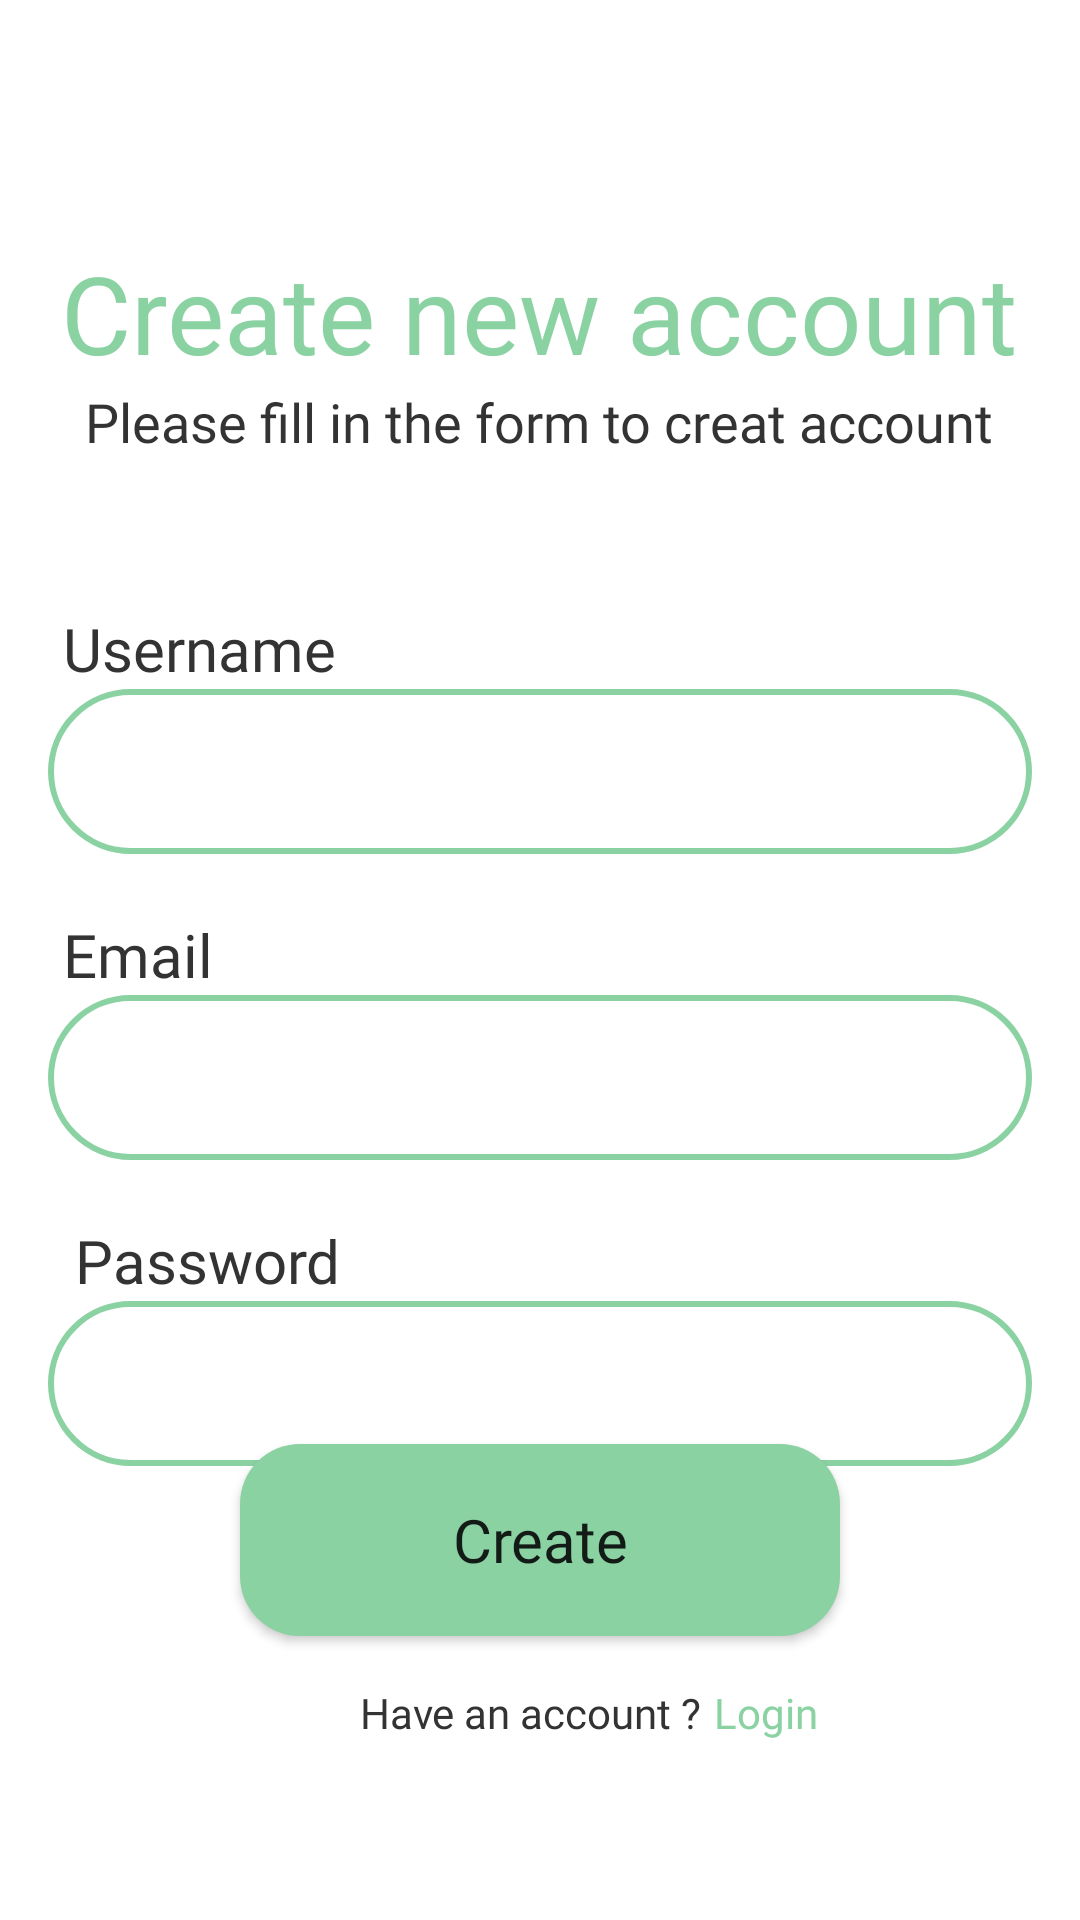

Write the Android layout XML for this screen, with the resource values it uses.
<!-- AndroidManifest.xml: application theme Theme.Recipedia -->
<!-- res/layout/activity_create.xml -->
<?xml version="1.0" encoding="utf-8"?>
<androidx.constraintlayout.widget.ConstraintLayout xmlns:android="http://schemas.android.com/apk/res/android"
    xmlns:app="http://schemas.android.com/apk/res-auto"
    xmlns:tools="http://schemas.android.com/tools"
    android:layout_width="match_parent"
    android:layout_height="match_parent"
    tools:context=".authentication.CreateActivity">

    <TextView
        android:id="@+id/tv_create_acc"
        android:layout_width="wrap_content"
        android:layout_height="wrap_content"
        android:layout_marginTop="@dimen/_80dp"
        android:fontFamily="@font/poppins_semibold"
        android:text="@string/create_new_account"
        android:textColor="@color/green_primary"
        android:textSize="@dimen/_36sp"
        app:layout_constraintEnd_toEndOf="parent"
        app:layout_constraintHorizontal_bias="0.495"
        app:layout_constraintStart_toStartOf="parent"
        app:layout_constraintTop_toTopOf="parent" />

    <TextView
        android:id="@+id/tv_create_fill_in"
        android:layout_width="wrap_content"
        android:layout_height="wrap_content"
        android:fontFamily="@font/poppins_semibold"
        android:text="@string/please_fill_in_the_form_to_creat_account"
        android:textColor="@color/balck_grey"
        android:textSize="@dimen/_18sp"
        app:layout_constraintEnd_toEndOf="@+id/tv_create_acc"
        app:layout_constraintStart_toStartOf="@+id/tv_create_acc"
        app:layout_constraintTop_toBottomOf="@+id/tv_create_acc" />

    <TextView
        android:id="@+id/tv_create_username"
        android:layout_width="wrap_content"
        android:layout_height="wrap_content"
        android:layout_marginStart="@dimen/_5dp"
        android:layout_marginTop="@dimen/_50dp"
        android:layout_marginEnd="@dimen/_322dp"
        android:fontFamily="@font/poppins_semibold"
        android:text="@string/username"
        android:textColor="@color/balck_grey"
        android:textSize="@dimen/_20sp"
        app:layout_constraintEnd_toEndOf="@+id/et_create_username"
        app:layout_constraintHorizontal_bias="0.0"
        app:layout_constraintStart_toStartOf="@+id/et_create_username"
        app:layout_constraintTop_toBottomOf="@+id/tv_create_fill_in" />

    <EditText
        android:id="@+id/et_create_username"
        android:layout_width="match_parent"
        android:layout_height="@dimen/_55dp"
        android:layout_marginStart="@dimen/_16dp"
        android:layout_marginEnd="@dimen/_16dp"
        android:background="@drawable/background_editext"
        android:ems="10"
        android:fontFamily="@font/poppins_semibold"
        android:inputType="textPersonName"
        android:paddingStart="@dimen/_15dp"
        android:textColor="@color/balck_grey"
        app:layout_constraintEnd_toEndOf="parent"
        app:layout_constraintHorizontal_bias="0.502"
        app:layout_constraintStart_toStartOf="parent"
        app:layout_constraintTop_toBottomOf="@+id/tv_create_username" />

    <TextView
        android:id="@+id/tv_create_email"
        android:layout_width="wrap_content"
        android:layout_height="wrap_content"
        android:layout_marginTop="@dimen/_20dp"
        android:fontFamily="@font/poppins_semibold"
        android:text="@string/email"
        android:textColor="@color/balck_grey"
        android:textSize="@dimen/_20sp"
        app:layout_constraintStart_toStartOf="@+id/tv_create_username"
        app:layout_constraintTop_toBottomOf="@+id/et_create_username" />

    <EditText
        android:id="@+id/et_create_email"
        android:layout_width="match_parent"
        android:layout_height="@dimen/_55dp"
        android:layout_marginStart="@dimen/_16dp"
        android:layout_marginEnd="@dimen/_16dp"
        android:background="@drawable/background_editext"
        android:ems="10"
        android:fontFamily="@font/poppins_semibold"
        android:inputType="textEmailAddress"
        android:paddingStart="@dimen/_15dp"
        android:textColor="@color/balck_grey"
        app:layout_constraintEnd_toEndOf="@+id/et_create_username"
        app:layout_constraintHorizontal_bias="1.0"
        app:layout_constraintStart_toStartOf="@+id/et_create_username"
        app:layout_constraintTop_toBottomOf="@+id/tv_create_email" />

    <TextView
        android:id="@+id/tv_create_password"
        android:layout_width="wrap_content"
        android:layout_height="wrap_content"
        android:layout_marginStart="@dimen/_4dp"
        android:layout_marginTop="@dimen/_20dp"
        android:fontFamily="@font/poppins_semibold"
        android:text="@string/password"
        android:textColor="@color/balck_grey"
        android:textSize="@dimen/_20sp"
        app:layout_constraintStart_toStartOf="@+id/tv_create_email"
        app:layout_constraintTop_toBottomOf="@+id/et_create_email" />

    <EditText
        android:id="@+id/et_create_password"
        android:layout_width="match_parent"
        android:layout_height="@dimen/_55dp"
        android:layout_marginStart="@dimen/_16dp"
        android:layout_marginEnd="@dimen/_16dp"
        android:background="@drawable/background_editext"
        android:ems="10"
        android:fontFamily="@font/poppins_semibold"
        android:inputType="textPassword"
        android:paddingStart="@dimen/_15dp"
        android:textColor="@color/balck_grey"
        app:layout_constraintEnd_toEndOf="@+id/et_create_email"
        app:layout_constraintStart_toStartOf="@+id/et_create_email"
        app:layout_constraintTop_toBottomOf="@+id/tv_create_password" />


    <Button
        android:id="@+id/btn_create"
        android:layout_width="@dimen/_200dp"
        android:layout_height="@dimen/_64dp"
        android:layout_marginBottom="@dimen/_100dp"
        android:background="@drawable/background_button"
        android:fontFamily="@font/poppins_semibold"
        android:text="Create"
        android:textAllCaps="false"
        android:textSize="@dimen/_20sp"
        app:layout_constraintBottom_toBottomOf="parent"
        app:layout_constraintEnd_toEndOf="parent"
        app:layout_constraintStart_toStartOf="parent"
        app:layout_constraintTop_toBottomOf="@+id/et_create_password"
        app:layout_constraintVertical_bias="0.592" />

    <TextView
        android:id="@+id/tv_create_donthaveacc"
        android:layout_width="wrap_content"
        android:layout_height="wrap_content"
        android:layout_marginStart="@dimen/_120dp"
        android:layout_marginTop="@dimen/_16dp"
        android:fontFamily="@font/poppins_semibold"
        android:text="@string/have_an_account"
        android:textColor="@color/balck_grey"
        android:textSize="@dimen/_14sp"
        app:layout_constraintStart_toStartOf="parent"
        app:layout_constraintTop_toBottomOf="@+id/btn_create" />

    <TextView
        android:id="@+id/tv_create_login"
        android:layout_width="wrap_content"
        android:layout_height="wrap_content"
        android:layout_marginStart="@dimen/_4dp"
        android:layout_marginTop="@dimen/_16dp"
        android:fontFamily="@font/poppins_semibold"
        android:text="@string/login"
        android:textColor="@color/green_primary"
        android:textSize="@dimen/_14sp"
        app:layout_constraintEnd_toEndOf="parent"
        app:layout_constraintHorizontal_bias="0.0"
        app:layout_constraintStart_toEndOf="@+id/tv_create_donthaveacc"
        app:layout_constraintTop_toBottomOf="@+id/btn_create" />

</androidx.constraintlayout.widget.ConstraintLayout>
<!-- resources referenced by this layout -->
<resources>
  <color name="balck_grey">#333333</color>
  <color name="green_primary">#8BD2A3</color>
  <dimen name="_100dp">100dp</dimen>
  <dimen name="_120dp">120dp</dimen>
  <dimen name="_14sp">14sp</dimen>
  <dimen name="_15dp">15dp</dimen>
  <dimen name="_16dp">16dp</dimen>
  <dimen name="_18sp">18sp</dimen>
  <dimen name="_200dp">200dp</dimen>
  <dimen name="_20dp">20dp</dimen>
  <dimen name="_20sp">20sp</dimen>
  <dimen name="_322dp">322dp</dimen>
  <dimen name="_36sp">36sp</dimen>
  <dimen name="_4dp">4dp</dimen>
  <dimen name="_50dp">50dp</dimen>
  <dimen name="_55dp">55dp</dimen>
  <dimen name="_5dp">5dp</dimen>
  <dimen name="_64dp">64dp</dimen>
  <dimen name="_80dp">80dp</dimen>
  <!-- drawable background_button (drawable) -->
  <?xml version="1.0" encoding="utf-8"?>
  <shape xmlns:android="http://schemas.android.com/apk/res/android"
      android:shape="rectangle">
      <solid android:color="@color/green_primary" />
      <corners android:radius="@dimen/_20dp" />
  
  </shape>
  <!-- drawable background_editext (drawable) -->
  <?xml version="1.0" encoding="utf-8"?>
  <shape xmlns:android="http://schemas.android.com/apk/res/android"
      android:shape="rectangle">
      <solid android:color="@color/white" />
      <corners android:radius="30dp" />
      <stroke android:color="@color/green_primary" android:width="@dimen/_2dp"/>
  
  </shape>
  <string name="create_new_account">Create new account</string>
  <string name="email">Email</string>
  <string name="have_an_account">Have an account ?</string>
  <string name="login">Login</string>
  <string name="password">Password</string>
  <string name="please_fill_in_the_form_to_creat_account">Please fill in the form to creat account</string>
  <string name="username">Username</string>
  <style name="Theme.Recipedia" parent="Theme.MaterialComponents.DayNight.DarkActionBar">
          
          <item name="colorPrimary">@color/green_primary</item>
          <item name="colorPrimaryVariant">@color/green_secondary</item>
          <item name="colorOnPrimary">@color/white</item>
          
          <item name="colorSecondary">@color/teal_200</item>
          <item name="colorSecondaryVariant">@color/teal_700</item>
          <item name="colorOnSecondary">@color/black</item>
          
          <item name="android:statusBarColor" tools:targetApi="l">?attr/colorPrimaryVariant</item>
          
      </style>
  <color name="white">#FFFFFFFF</color>
  <dimen name="_2dp">2dp</dimen>
  <color name="green_secondary">#4CAF50</color>
  <color name="teal_200">#FF03DAC5</color>
  <color name="teal_700">#FF018786</color>
  <color name="black">#FF000000</color>
</resources>
